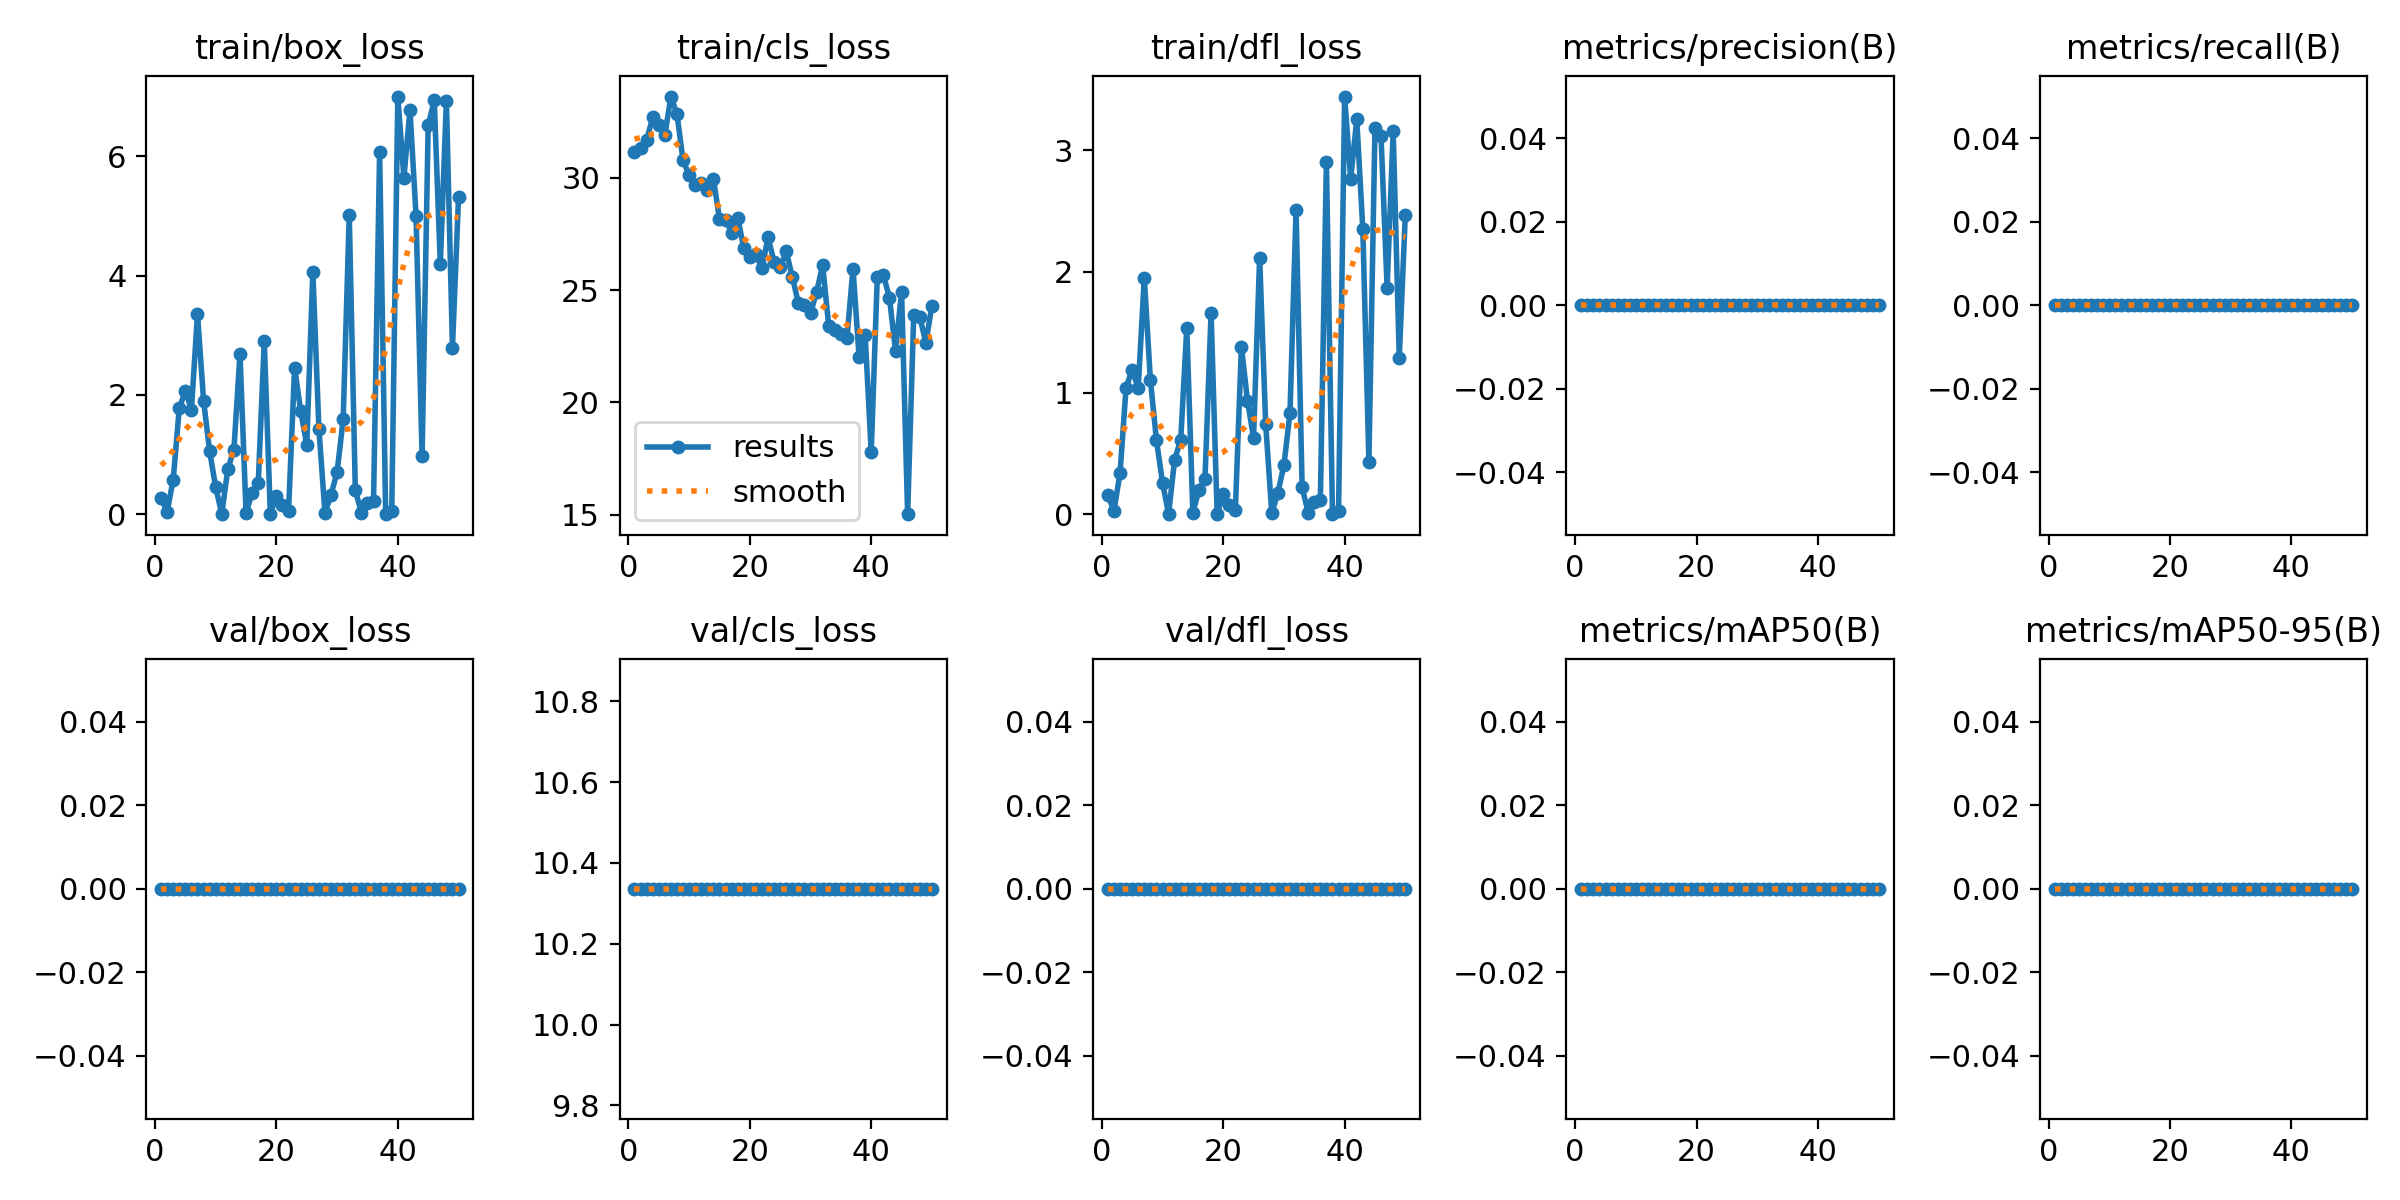

The data file committed next to this chart (first rows):
epoch, time, train/box_loss, train/cls_loss, train/dfl_loss, metrics/precision(B), metrics/recall(B), metrics/mAP50(B), metrics/mAP50-95(B), val/box_loss, val/cls_loss, val/dfl_loss, lr/pg0, lr/pg1, lr/pg2
1, 1.526, 0.2671, 31.15, 0.1577, 0, 0, 0, 0, 0, 10.34, 0, 0, 0, 0
2, 1.892, 0.04168, 31.34, 0.02627, 0, 0, 0, 0, 0, 10.34, 0, 1.9604e-05, 1.9604e-05, 1.9604e-05
3, 2.2, 0.5787, 31.67, 0.3371, 0, 0, 0, 0, 0, 10.34, 0, 3.8416e-05, 3.8416e-05, 3.8416e-05
4, 2.606, 1.779, 32.68, 1.043, 0, 0, 0, 0, 0, 10.34, 0, 5.6436e-05, 5.6436e-05, 5.6436e-05
5, 2.894, 2.067, 32.35, 1.191, 0, 0, 0, 0, 0, 10.34, 0, 7.3664e-05, 7.3664e-05, 7.3664e-05
6, 3.187, 1.755, 31.88, 1.041, 0, 0, 0, 0, 0, 10.34, 0, 9.01e-05, 9.01e-05, 9.01e-05
7, 3.481, 3.358, 33.61, 1.947, 0, 0, 0, 0, 0, 10.34, 0, 0.0001057, 0.0001057, 0.0001057
8, 3.857, 1.906, 32.84, 1.11, 0, 0, 0, 0, 0, 10.34, 0, 0.0001206, 0.0001206, 0.0001206
9, 4.319, 1.056, 30.77, 0.6114, 0, 0, 0, 0, 0, 10.34, 0, 0.0001347, 0.0001347, 0.0001347
10, 4.778, 0.4505, 30.12, 0.2608, 0, 0, 0, 0, 0, 10.34, 0, 0.0001479, 0.0001479, 0.0001479
11, 5.235, 0.00478, 29.67, 0.00274, 0, 0, 0, 0, 0, 10.34, 0, 0.0001604, 0.0001604, 0.0001604
12, 5.861, 0.7593, 29.78, 0.4502, 0, 0, 0, 0, 0, 10.34, 0, 0.0001721, 0.0001721, 0.0001721
13, 6.318, 1.081, 29.45, 0.612, 0, 0, 0, 0, 0, 10.34, 0, 0.000183, 0.000183, 0.000183
14, 6.77, 2.687, 29.95, 1.538, 0, 0, 0, 0, 0, 10.34, 0, 0.0001931, 0.0001931, 0.0001931
15, 7.291, 0.02255, 28.18, 0.01257, 0, 0, 0, 0, 0, 10.34, 0, 0.0002024, 0.0002024, 0.0002024
16, 7.724, 0.3508, 28.14, 0.1983, 0, 0, 0, 0, 0, 10.34, 0, 0.0002109, 0.0002109, 0.0002109
17, 8.129, 0.5163, 27.56, 0.294, 0, 0, 0, 0, 0, 10.34, 0, 0.0002186, 0.0002186, 0.0002186
18, 8.512, 2.899, 28.23, 1.663, 0, 0, 0, 0, 0, 10.34, 0, 0.0002256, 0.0002256, 0.0002256
19, 8.953, 0.004, 26.87, 0.0022, 0, 0, 0, 0, 0, 10.34, 0, 0.0002317, 0.0002317, 0.0002317
20, 9.364, 0.3091, 26.49, 0.1656, 0, 0, 0, 0, 0, 10.34, 0, 0.000237, 0.000237, 0.000237
21, 9.804, 0.1462, 26.6, 0.07865, 0, 0, 0, 0, 0, 10.34, 0, 0.0002416, 0.0002416, 0.0002416
22, 10.24, 0.05739, 25.96, 0.03338, 0, 0, 0, 0, 0, 10.34, 0, 0.0002454, 0.0002454, 0.0002454
23, 10.68, 2.458, 27.36, 1.382, 0, 0, 0, 0, 0, 10.34, 0, 0.0002483, 0.0002483, 0.0002483
24, 11.37, 1.73, 26.24, 0.9334, 0, 0, 0, 0, 0, 10.34, 0, 0.0002505, 0.0002505, 0.0002505
25, 11.78, 1.161, 26.02, 0.6306, 0, 0, 0, 0, 0, 10.34, 0, 0.0002519, 0.0002519, 0.0002519
26, 12.21, 4.067, 26.72, 2.117, 0, 0, 0, 0, 0, 10.34, 0, 0.0002525, 0.0002525, 0.0002525
27, 12.66, 1.433, 25.59, 0.7397, 0, 0, 0, 0, 0, 10.34, 0, 0.0002523, 0.0002523, 0.0002523
28, 13.07, 0.01661, 24.41, 0.00862, 0, 0, 0, 0, 0, 10.34, 0, 0.0002513, 0.0002513, 0.0002513
29, 13.52, 0.3267, 24.34, 0.1747, 0, 0, 0, 0, 0, 10.34, 0, 0.0002495, 0.0002495, 0.0002495
30, 13.95, 0.7087, 23.98, 0.4046, 0, 0, 0, 0, 0, 10.34, 0, 0.000247, 0.000247, 0.000247
31, 14.42, 1.593, 24.91, 0.8335, 0, 0, 0, 0, 0, 10.34, 0, 0.0002436, 0.0002436, 0.0002436
32, 14.88, 5.017, 26.1, 2.512, 0, 0, 0, 0, 0, 10.34, 0, 0.0002394, 0.0002394, 0.0002394
33, 15.42, 0.3979, 23.41, 0.2204, 0, 0, 0, 0, 0, 10.34, 0, 0.0002345, 0.0002345, 0.0002345
34, 15.84, 0.02753, 23.24, 0.01296, 0, 0, 0, 0, 0, 10.34, 0, 0.0002288, 0.0002288, 0.0002288
35, 16.29, 0.1861, 23.05, 0.1005, 0, 0, 0, 0, 0, 10.34, 0, 0.0002222, 0.0002222, 0.0002222
36, 16.83, 0.2221, 22.86, 0.1132, 0, 0, 0, 0, 0, 10.34, 0, 0.0002149, 0.0002149, 0.0002149
37, 17.35, 6.067, 25.95, 2.906, 0, 0, 0, 0, 0, 10.34, 0, 0.0002068, 0.0002068, 0.0002068
38, 17.78, 4e-05, 22.04, 2e-05, 0, 0, 0, 0, 0, 10.34, 0, 0.0001979, 0.0001979, 0.0001979
39, 18.21, 0.04933, 23.01, 0.02352, 0, 0, 0, 0, 0, 10.34, 0, 0.0001882, 0.0001882, 0.0001882
40, 18.63, 7.005, 17.78, 3.444, 0, 0, 0, 0, 0, 10.34, 0, 0.0001777, 0.0001777, 0.0001777
41, 31.45, 5.643, 25.59, 2.767, 0, 0, 0, 0, 0, 10.34, 0, 0.0001664, 0.0001664, 0.0001664
42, 31.93, 6.784, 25.68, 3.256, 0, 0, 0, 0, 0, 10.34, 0, 0.0001543, 0.0001543, 0.0001543
43, 32.45, 5.007, 24.66, 2.349, 0, 0, 0, 0, 0, 10.34, 0, 0.0001415, 0.0001415, 0.0001415
44, 32.96, 0.9708, 22.31, 0.4343, 0, 0, 0, 0, 0, 10.34, 0, 0.0001278, 0.0001278, 0.0001278
45, 33.52, 6.521, 24.92, 3.188, 0, 0, 0, 0, 0, 10.34, 0, 0.0001133, 0.0001133, 0.0001133
46, 34.12, 6.939, 15.03, 3.116, 0, 0, 0, 0, 0, 10.34, 0, 9.81e-05, 9.81e-05, 9.81e-05
47, 34.6, 4.193, 23.87, 1.867, 0, 0, 0, 0, 0, 10.34, 0, 8.2064e-05, 8.2064e-05, 8.2064e-05
48, 35.01, 6.935, 23.81, 3.158, 0, 0, 0, 0, 0, 10.34, 0, 6.5236e-05, 6.5236e-05, 6.5236e-05
49, 35.44, 2.788, 22.66, 1.291, 0, 0, 0, 0, 0, 10.34, 0, 4.7616e-05, 4.7616e-05, 4.7616e-05
50, 35.88, 5.316, 24.31, 2.471, 0, 0, 0, 0, 0, 10.34, 0, 2.9204e-05, 2.9204e-05, 2.9204e-05
